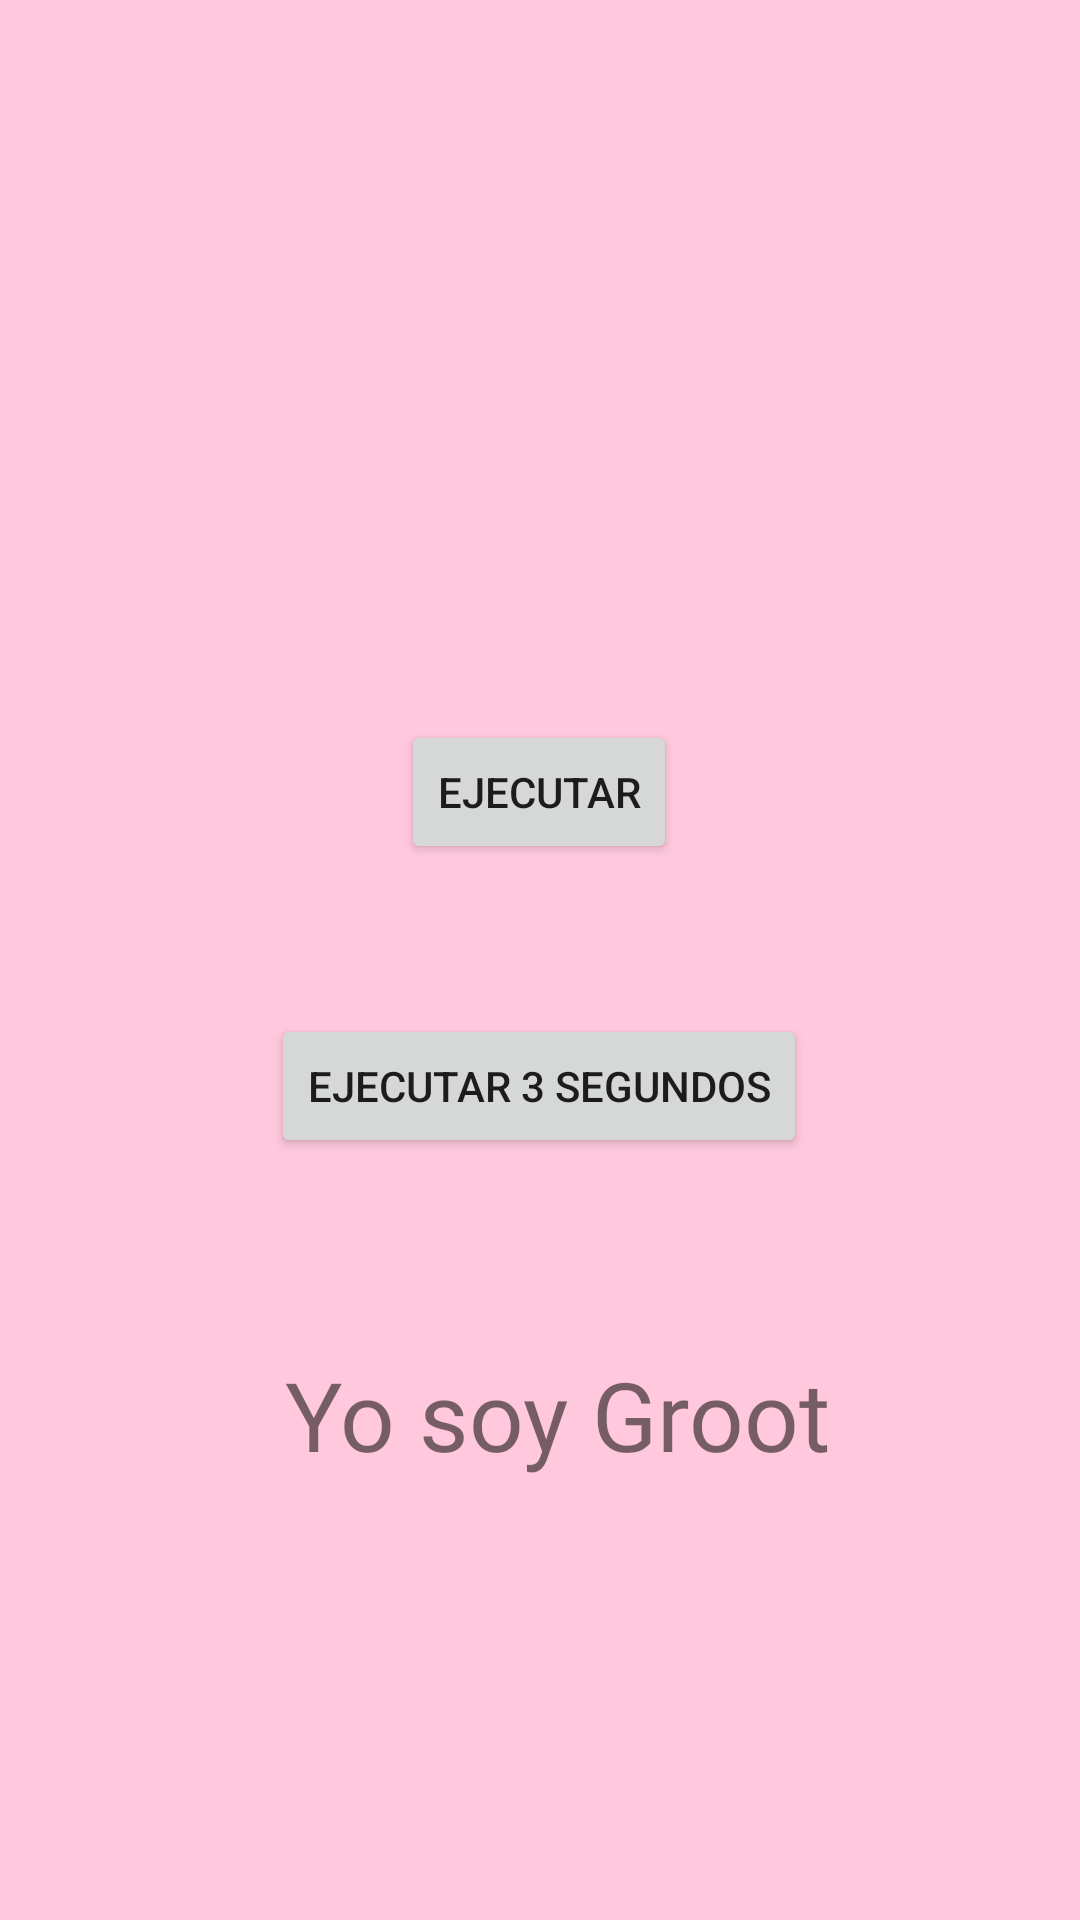

This screen was rendered from an Android layout file. Write that file and the resources it references.
<!-- AndroidManifest.xml: application theme Theme.DM_Proyecto2_PedidosOnline -->
<!-- res/layout/activity_progress.xml -->
<?xml version="1.0" encoding="utf-8"?>
<androidx.constraintlayout.widget.ConstraintLayout xmlns:android="http://schemas.android.com/apk/res/android"
    xmlns:app="http://schemas.android.com/apk/res-auto"
    xmlns:tools="http://schemas.android.com/tools"
    android:layout_width="match_parent"
    android:layout_height="match_parent"
    android:background="@color/rosa"
    tools:context=".ui.activities.ProgressActivity">

    <ProgressBar
        android:id="@+id/progressBar1"
        style="?android:attr/progressBarStyle"
        android:layout_width="wrap_content"
        android:layout_height="wrap_content"
        android:layout_marginStart="180dp"
        android:layout_marginTop="100dp"
        android:visibility="visible"
        app:layout_constraintStart_toStartOf="parent"
        app:layout_constraintTop_toTopOf="parent" />

    <Button
        android:id="@+id/btnProceso"
        android:layout_width="wrap_content"
        android:layout_height="wrap_content"
        android:layout_marginStart="158dp"
        android:layout_marginTop="92dp"
        android:layout_marginEnd="159dp"
        android:text="Ejecutar"
        app:layout_constraintEnd_toEndOf="parent"
        app:layout_constraintStart_toStartOf="parent"
        app:layout_constraintTop_toBottomOf="@+id/progressBar1" />

    <Button
        android:id="@+id/btnProceso1"
        android:layout_width="wrap_content"
        android:layout_height="wrap_content"
        android:layout_marginStart="99dp"
        android:layout_marginTop="50dp"
        android:layout_marginEnd="100dp"
        android:text="Ejecutar 3 segundos"
        app:layout_constraintEnd_toEndOf="parent"
        app:layout_constraintStart_toStartOf="parent"
        app:layout_constraintTop_toBottomOf="@+id/btnProceso" />

    <ImageView
        android:id="@+id/imageView"
        android:layout_width="150dp"
        android:layout_height="150dp"
        android:layout_marginStart="130dp"
        android:layout_marginTop="34dp"
        app:layout_constraintStart_toStartOf="parent"
        app:layout_constraintTop_toBottomOf="@+id/textView4"
        app:srcCompat="@drawable/groot" />

    <TextView
        android:id="@+id/textView4"
        android:layout_width="wrap_content"
        android:layout_height="wrap_content"
        android:layout_marginStart="95dp"
        android:layout_marginTop="64dp"
        android:fontFamily="@font/aclonica"
        android:text="@string/groot"
        android:textSize="32dp"
        app:layout_constraintStart_toStartOf="parent"
        app:layout_constraintTop_toBottomOf="@+id/btnProceso1" />
</androidx.constraintlayout.widget.ConstraintLayout>
<!-- resources referenced by this layout -->
<resources>
  <color name="rosa">#ffc8dd</color>
  <string name="groot">Yo soy Groot</string>
  <style name="Theme.DM_Proyecto2_PedidosOnline" parent="Theme.MaterialComponents.DayNight.NoActionBar">
          
          <item name="colorPrimary">@color/purple_500</item>
          <item name="colorPrimaryVariant">@color/purple_700</item>
          <item name="colorOnPrimary">@color/white</item>
          
          <item name="colorSecondary">@color/teal_200</item>
          <item name="colorSecondaryVariant">@color/teal_700</item>
          <item name="colorOnSecondary">@color/black</item>
          
          <item name="android:statusBarColor" tools:targetApi="l">?attr/colorPrimaryVariant</item>
          
      </style>
  <color name="purple_500">#FF6200EE</color>
  <color name="purple_700">#FF3700B3</color>
  <color name="white">#FFFFFFFF</color>
  <color name="teal_200">#FF03DAC5</color>
  <color name="teal_700">#FF018786</color>
  <color name="black">#FF000000</color>
</resources>
